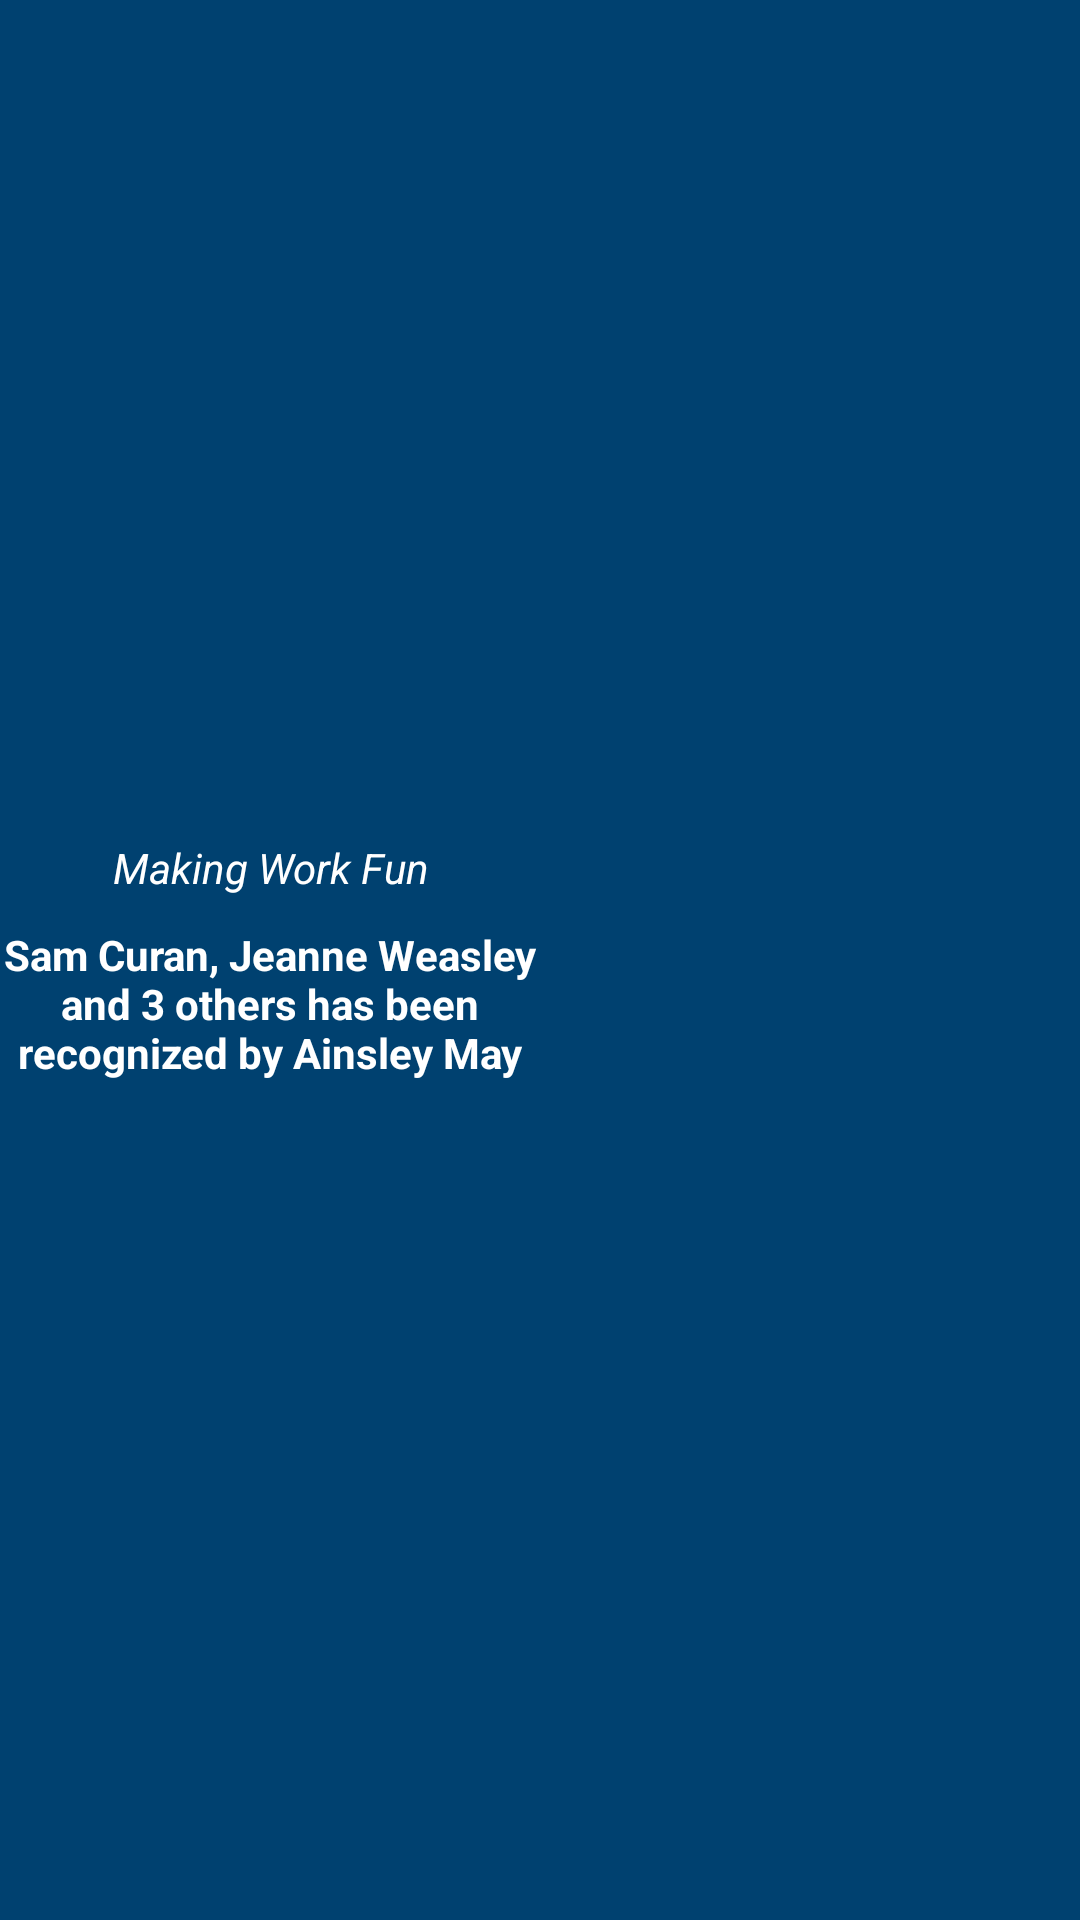

Reconstruct the res/layout file that produces this screen, plus the resources it refers to.
<!-- AndroidManifest.xml: application theme Theme.UserListAnimation -->
<!-- res/layout/fragment_recognition.xml -->
<?xml version="1.0" encoding="utf-8"?>
<LinearLayout xmlns:android="http://schemas.android.com/apk/res/android"
    android:layout_width="match_parent"
    android:layout_height="match_parent"
    xmlns:app="http://schemas.android.com/apk/res-auto"
    android:background="#004170"
    android:orientation="horizontal">

    <LinearLayout
        android:layout_width="0dp"
        android:layout_height="match_parent"
        android:layout_weight="1"
        android:gravity="center"
        android:orientation="vertical">
        <TextView
            android:layout_width="match_parent"
            android:layout_height="wrap_content"
            android:gravity="center"
            android:text="Making Work Fun"
            android:layout_marginBottom="10dp"
            android:textColor="#FFFFFF"
            android:textStyle="italic" />
        <TextView
            android:layout_width="wrap_content"
            android:layout_height="wrap_content"
            android:gravity="center"
            android:text="Sam Curan, Jeanne Weasley and 3 others has been recognized by Ainsley May"
            android:textColor="#FFFFFF"
            android:textStyle="bold" />
    </LinearLayout>
    <RelativeLayout
        android:layout_width="0dp"
        android:layout_weight="1"
        android:layout_height="match_parent">
    <androidx.viewpager2.widget.ViewPager2
        android:id="@+id/view_pager"
        android:layout_width="match_parent"
        android:layout_centerInParent="true"
        android:layout_height="wrap_content"
        android:layout_gravity="center"/>

        <com.airbnb.lottie.LottieAnimationView
            android:id="@+id/animationView"
            app:lottie_autoPlay="true"
            app:lottie_loop="true"
            app:lottie_rawRes="@raw/fireworks_json"
            app:lottie_url="REPLACE_JSON_URL"
            android:visibility="gone"
            android:layout_width="match_parent"
            android:layout_height="wrap_content"
            android:layout_centerInParent="true" />
    </RelativeLayout>
</LinearLayout>
<!-- resources referenced by this layout -->
<resources>
  <style name="Theme.UserListAnimation" parent="Theme.MaterialComponents.DayNight.NoActionBar">
          
          <item name="colorPrimary">@color/purple_500</item>
          <item name="colorPrimaryVariant">@color/purple_700</item>
          <item name="colorOnPrimary">@color/white</item>
          
          <item name="colorSecondary">@color/teal_200</item>
          <item name="colorSecondaryVariant">@color/teal_700</item>
          <item name="colorOnSecondary">@color/black</item>
          
          <item name="android:statusBarColor" tools:targetApi="l">?attr/colorPrimaryVariant</item>
          
      </style>
  <color name="purple_500">#FF6200EE</color>
  <color name="purple_700">#FF3700B3</color>
  <color name="white">#FFFFFFFF</color>
  <color name="teal_200">#FF03DAC5</color>
  <color name="teal_700">#FF018786</color>
  <color name="black">#FF000000</color>
</resources>
